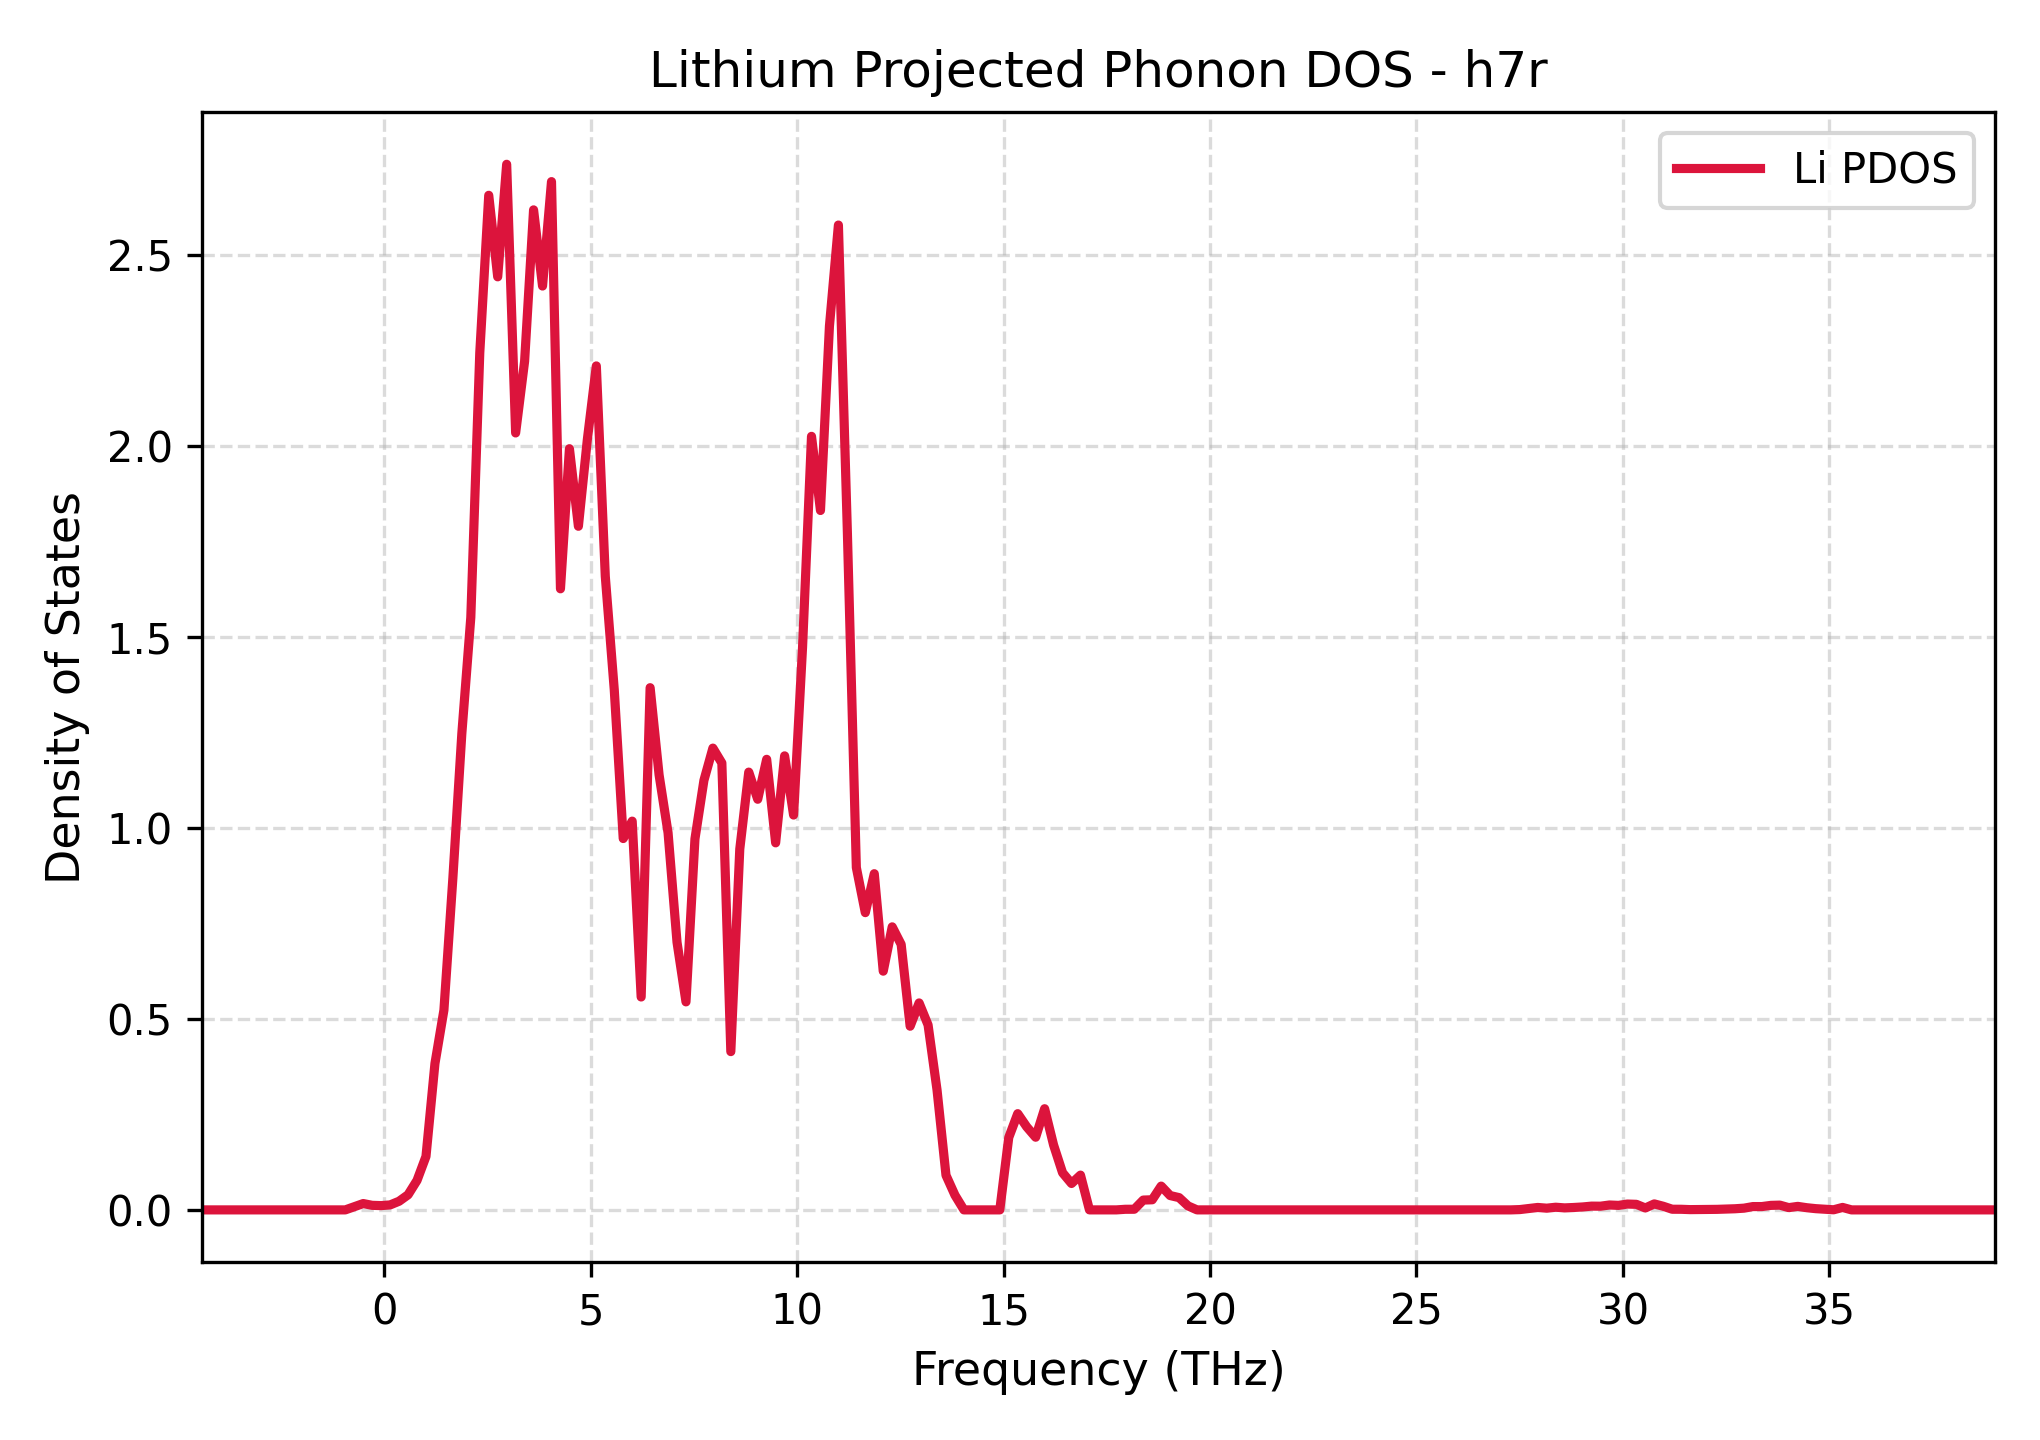

Data behind this chart, as committed beside it:
Frequency_THz, Lithium_PDOS
-4.418, 0.0
-4.2, 0.0
-3.983, 0.0
-3.766, 0.0
-3.549, 0.0
-3.332, 0.0
-3.115, 0.0
-2.898, 0.0
-2.68, 0.0
-2.463, 0.0
-2.246, 0.0
-2.029, 0.0
-1.812, 0.0
-1.595, 0.0
-1.378, 0.0
-1.16, 0.0
-0.9432, 0.0
-0.7261, 0.008412
-0.509, 0.01657
-0.2918, 0.01193
-0.07467, 0.01119
0.1425, 0.01303
0.3596, 0.02262
0.5768, 0.03952
0.7939, 0.07711
1.011, 0.1399
1.228, 0.3832
1.445, 0.5229
1.662, 0.8689
1.88, 1.247
2.097, 1.551
2.314, 2.244
2.531, 2.656
2.748, 2.443
2.965, 2.738
3.182, 2.034
3.4, 2.222
3.617, 2.618
3.834, 2.419
4.051, 2.692
4.268, 1.626
4.485, 1.993
4.702, 1.79
4.92, 2.017
5.137, 2.21
5.354, 1.659
5.571, 1.362
5.788, 0.9722
6.005, 1.018
6.223, 0.5574
6.44, 1.367
6.657, 1.139
6.874, 0.9874
7.091, 0.7008
7.308, 0.5446
7.525, 0.9713
7.743, 1.124
7.96, 1.209
8.177, 1.17
8.394, 0.4144
... 141 more rows
